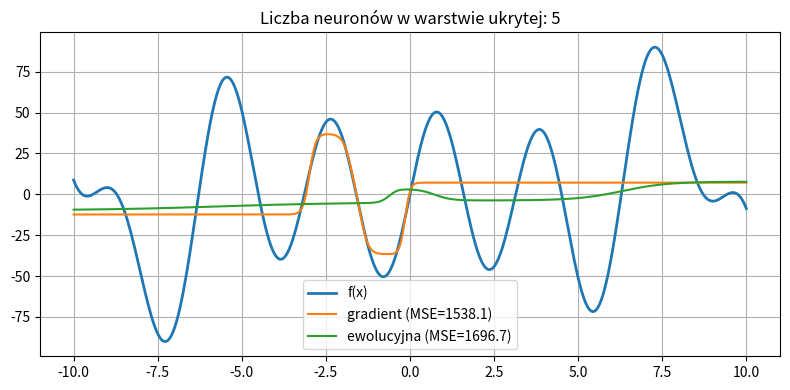
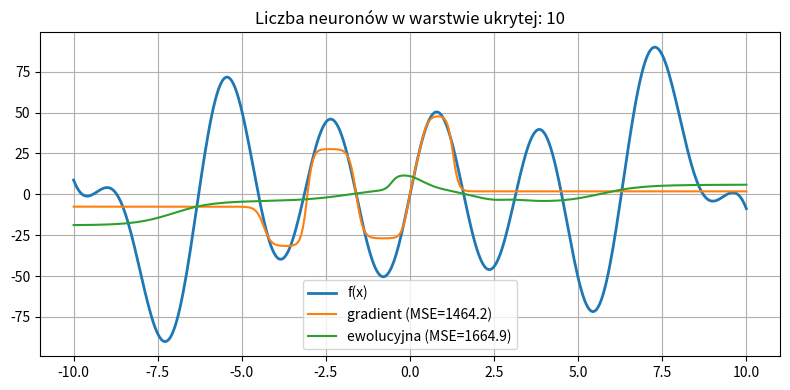
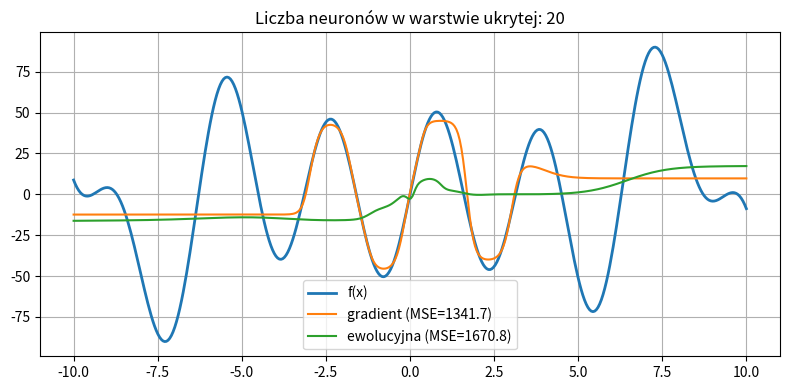
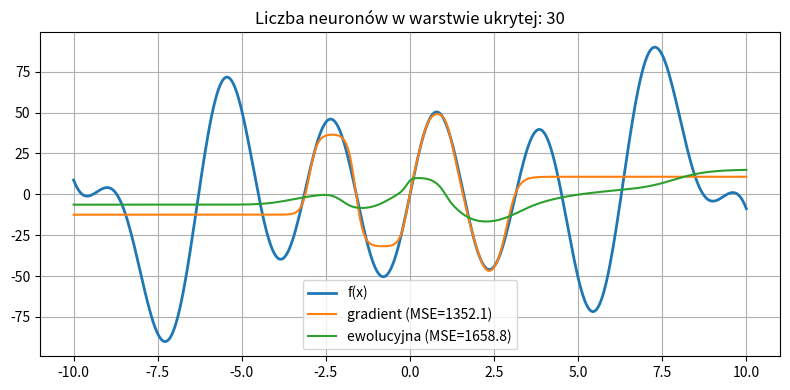
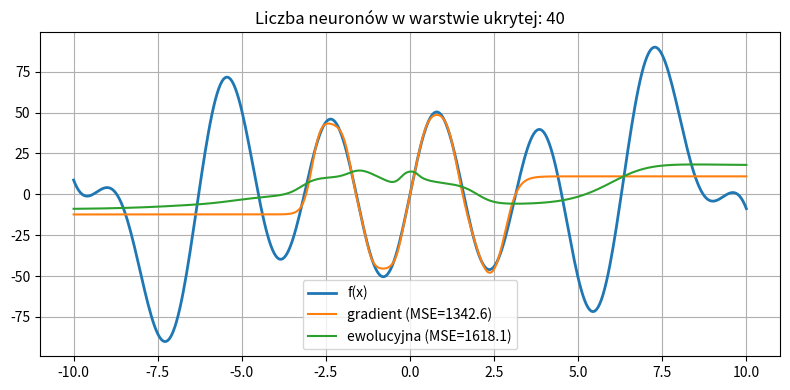
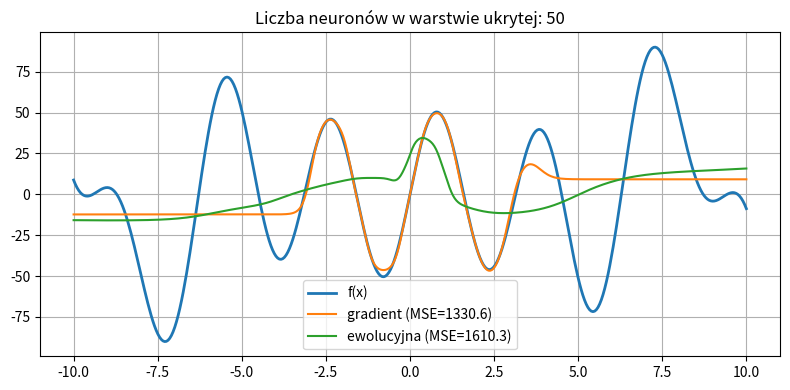

Source code (Python) for these figures, in order:
import numpy as np
import matplotlib.pyplot as plt
from copy import deepcopy

#aproksymowana funkcja
def f(x):
    return x**2 * np.sin(x) + 100 * np.sin(x) * np.cos(x)

#ziarno losowości
np.random.seed(42)

#liczba próbek uczących i testowych
N_TRAIN = 200
N_TEST = 400

#losowe dane uczące z przedziału [-10, 10]
X_train = np.random.uniform(-10, 10, (N_TRAIN, 1))
y_train = f(X_train)

#dane testowe - równomierne rozmieszczenie na osi X
X_test = np.linspace(-10, 10, N_TEST).reshape(-1, 1)
y_test = f(X_test)

#implementacja sieci neuronowej
#sieć posiada jedną warstwę ukrytą z funkcją aktywacji tanh
class MLP:
    def __init__(self, hidden):
        #liczba neuronów w warstwie ukrytej
        self.h = hidden

        #wagi i bias warstwy wejściowej
        self.W1 = np.random.randn(hidden, 1) * 0.1
        self.b1 = np.zeros((hidden, 1))

        #wagi i bias warstwy ukrytej
        self.W2 = np.random.randn(1, hidden) * 0.1
        self.b2 = np.zeros((1, 1))

    #przejście w przód (forward pass)
    def forward(self, X):
        #obliczenie sygnalów w warstwie ukrytej
        Z1 = self.W1 @ X.T + self.b1
        A1 = np.tanh(Z1)

        #obliczenie wyjścia sieci (bez funkcji aktywacji)
        Z2 = self.W2 @ A1 + self.b2

        #zwracane są wartości pośrednie potrzebne do obliczeń gradientu
        return Z1, A1, Z2.T

    #predykcja wyjścia dla danych wejściowych
    def predict(self, X):
        return self.forward(X)[2]

    #zamiana wszystkich parametrów sieci na jeden wektor (potrzebne do metody ewolucyjnej)
    def params_to_vector(self):
        return np.concatenate([
            self.W1.ravel(), self.b1.ravel(),
            self.W2.ravel(), self.b2.ravel()
        ])

    #odtworzenie parametrów sieci z wektora
    def vector_to_params(self, v):
        h = self.h
        i = 0
        self.W1 = v[i:i+h].reshape(h,1); i += h
        self.b1 = v[i:i+h].reshape(h,1); i += h
        self.W2 = v[i:i+h].reshape(1,h); i += h
        self.b2 = v[i:].reshape(1,1)

#funkcja blędu, średni bląd kwadratowy (Mean Squared Error)
def mse(y, y_hat):
    return np.mean((y - y_hat)**2)

# gradient descent, ręczna implementacja algorytmu spadku gradientu (backpropagation)
def train_gradient(model, X, y, epochs=3000, lr=0.01):
    N = X.shape[0]

    for _ in range(epochs):
        #przejście w przód
        Z1, A1, out = model.forward(X)

        #pochodna funkcji kosztu względem wyjścia
        dY = 2 * (out - y) / N

        #gradienty warstwy wyjściowej
        dW2 = dY.T @ A1.T
        db2 = np.sum(dY.T, axis=1, keepdims=True)

        #propagacja wsteczna do warstwy ukrytej
        dA1 = model.W2.T @ dY.T
        dZ1 = dA1 * (1 - np.tanh(Z1)**2)

        #gradienty warstwy wejściowej
        dW1 = dZ1 @ X
        db1 = np.sum(dZ1, axis=1, keepdims=True)

        #aktualizacja wag i biasów
        model.W1 -= lr * dW1
        model.b1 -= lr * db1
        model.W2 -= lr * dW2
        model.b2 -= lr * db2

    return model

#metoda ewolucyjna (random search), optymalizacja parametrów sieci metodą losowego przeszukiwania
def evolutionary_search(base_model, X, y, candidates=30000, sigma=3):
    #bazowy wektor parametrów
    base_vec = base_model.params_to_vector()

    best_vec = base_vec
    best_loss = np.inf

    #losowe generowanie kandydatów
    for _ in range(candidates):
        v = base_vec + np.random.randn(len(base_vec)) * sigma

        #utworzenie nowego modelu z losowymi parametrami
        m = deepcopy(base_model)
        m.vector_to_params(v)

        #obliczenie blędu
        loss = mse(y, m.predict(X))

        #zachowanie najlepszego rozwiązania
        if loss < best_loss:
            best_loss = loss
            best_vec = v

    #zwrócenie najlepszego znalezionego modelu
    best_model = deepcopy(base_model)
    best_model.vector_to_params(best_vec)
    return best_model

#różne liczby neuronów w warstwie ukrytej
hidden_sizes = [5, 10, 20, 30, 40, 50]
results = []

for h in hidden_sizes:
    base = MLP(h)

    #uczenie metodą gradientową
    grad_model = train_gradient(deepcopy(base), X_train, y_train)
    grad_pred = grad_model.predict(X_test)
    grad_mse = mse(y_test, grad_pred)

    #uczenie metodą ewolucyjną
    evo_model = evolutionary_search(deepcopy(base), X_train, y_train)
    evo_pred = evo_model.predict(X_test)
    evo_mse = mse(y_test, evo_pred)

    #zapis wyników
    results.append((h, grad_mse, evo_mse, grad_pred, evo_pred))

#wykresy aproksymacji, porównanie jakości aproksymacji na danych testowych
for h, gm, em, gp, ep in results:
    plt.figure(figsize=(8,4))
    plt.plot(X_test, y_test, label="f(x)", linewidth=2)
    plt.plot(X_test, gp, label=f"gradient (MSE={gm:.1f})")
    plt.plot(X_test, ep, label=f"ewolucyjna (MSE={em:.1f})")
    plt.title(f"Liczba neuronów w warstwie ukrytej: {h}")
    plt.legend()
    plt.grid()
    plt.tight_layout()
    plt.show()